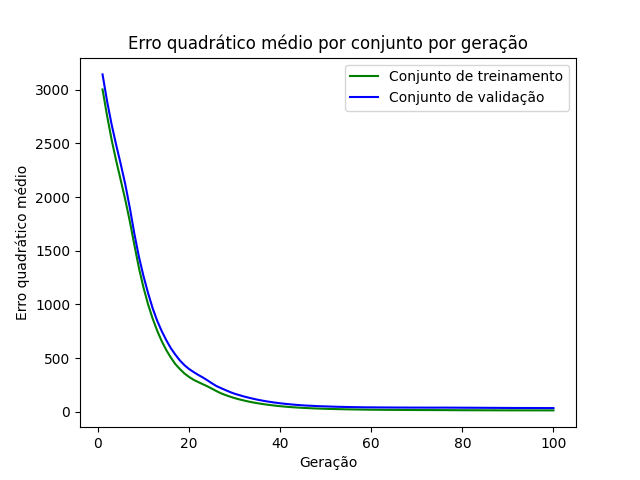

The data file committed next to this chart (first rows):
epoch, loss_train, loss_val
1, 3001, 3141
2, 2755, 2891
3, 2532, 2674
4, 2337, 2484
5, 2156, 2306
6, 1972, 2116
7, 1771, 1897
8, 1551, 1655
9, 1338, 1441
10, 1156, 1262
11, 1000, 1105
12, 868.2, 965
13, 755.1, 848.1
14, 657.6, 751.2
15, 575, 666.8
16, 504.9, 592.4
17, 444.2, 531.9
18, 397.7, 477.7
19, 356.9, 434
20, 325.2, 398.9
21, 298.5, 370.7
22, 277.7, 344.5
23, 257.8, 320.7
24, 238.3, 294.3
25, 216.4, 266.4
26, 193.7, 240.5
27, 172.9, 221.2
28, 156.8, 202.6
29, 141.7, 184.5
30, 128.5, 169
31, 116.6, 156.3
32, 106.6, 143.9
33, 96.68, 133.1
34, 88.38, 123.1
35, 80.76, 113.8
36, 74.17, 105.6
37, 67.99, 98.22
38, 62.65, 91.63
39, 57.57, 85.56
40, 53.1, 80.27
41, 49.08, 75.32
42, 45.51, 71.19
43, 42.71, 67.4
44, 39.79, 63.58
45, 37.21, 60.86
46, 35.05, 58.04
47, 33.21, 56.45
48, 31.52, 53.98
49, 29.93, 52.35
50, 28.52, 51.09
51, 27.3, 49.57
52, 26.37, 48.16
53, 25.24, 47.06
54, 24.42, 46.13
55, 23.43, 45.11
56, 22.72, 44.16
57, 22.16, 43.8
58, 21.43, 42.82
59, 20.84, 42.33
60, 20.33, 42.08
... 40 more rows
